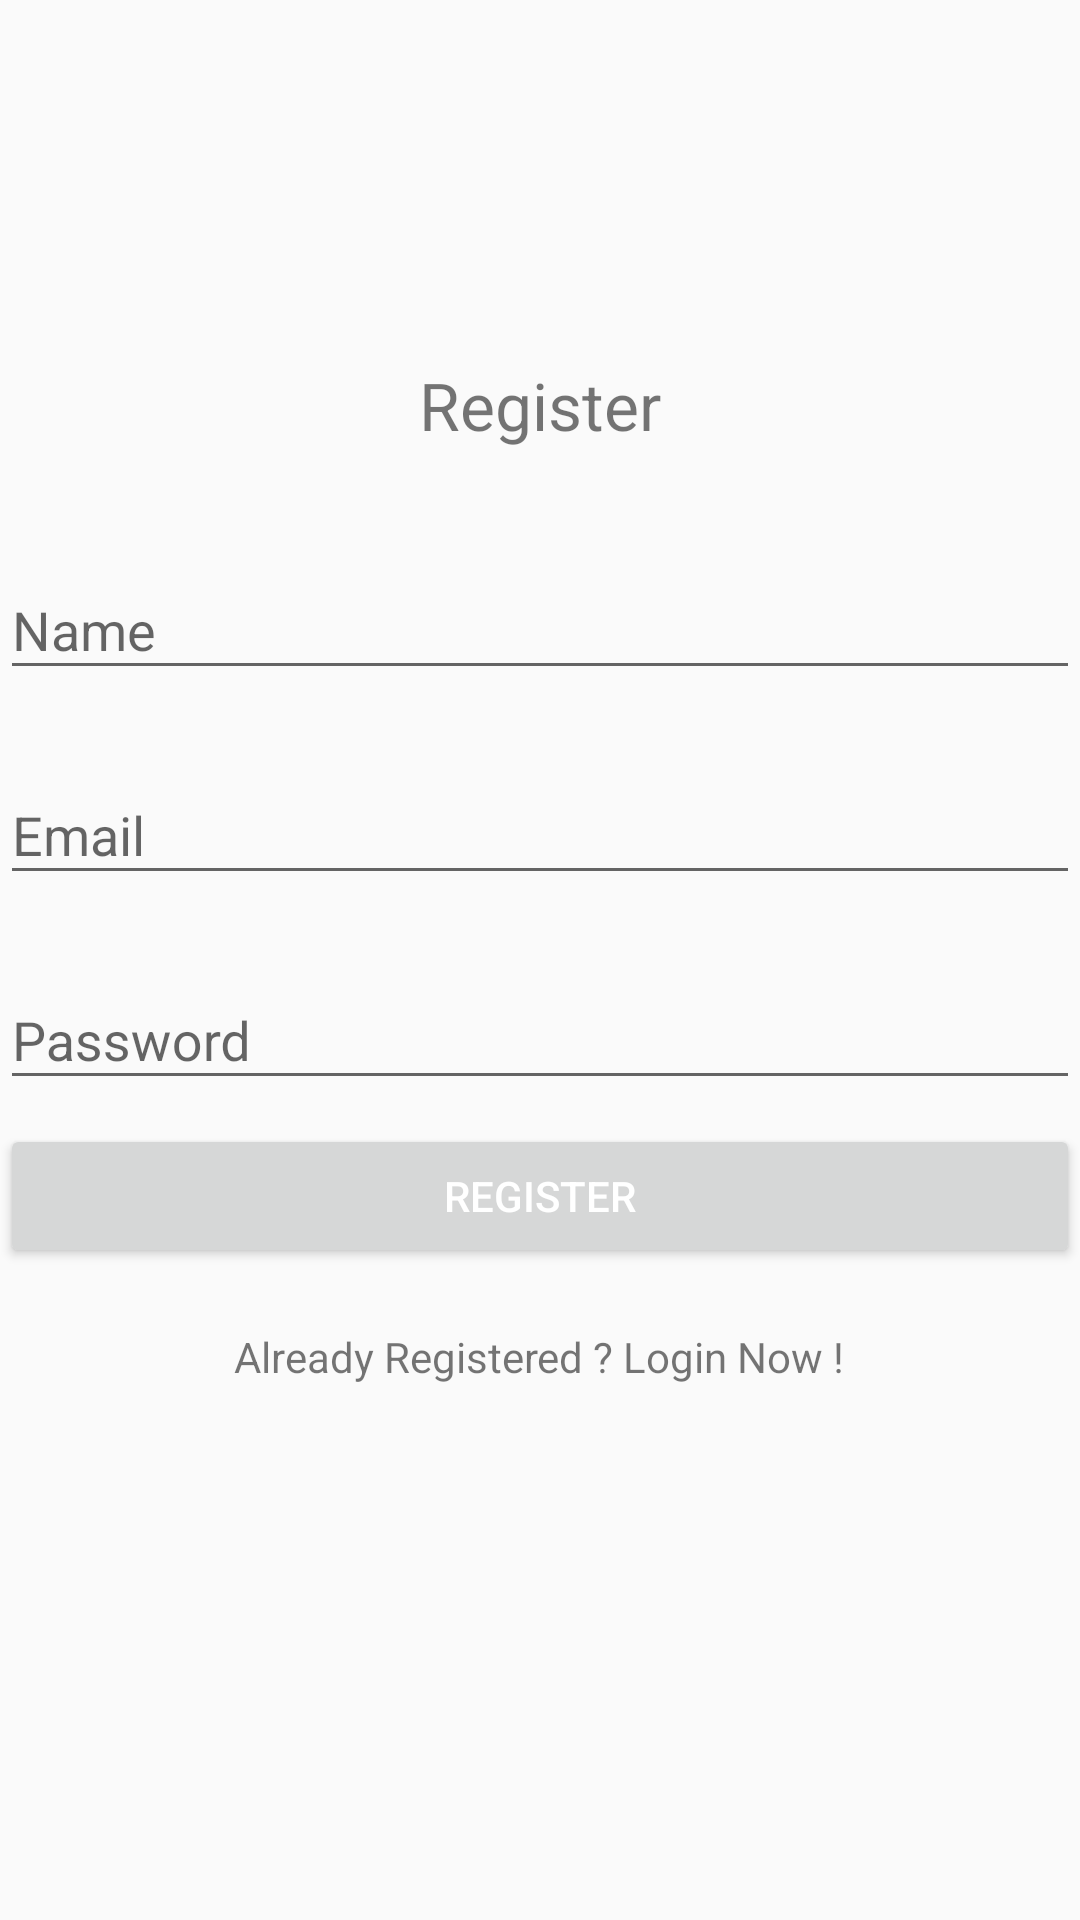

Write the Android layout XML for this screen, with the resource values it uses.
<!-- AndroidManifest.xml: application theme Theme.AndroidNetworkingLab -->
<!-- res/layout/fragment_register.xml -->
<?xml version="1.0" encoding="utf-8"?>
<LinearLayout xmlns:android="http://schemas.android.com/apk/res/android"
    android:orientation="vertical"
    android:layout_marginLeft="40dp"
    android:layout_marginRight="40dp"
    android:gravity="center"
    android:layout_width="match_parent"
    android:layout_height="match_parent">
    <TextView
        android:text="Register"
        android:textSize="22sp"
        android:layout_marginBottom="20dp"
        android:layout_width="wrap_content"
        android:layout_height="wrap_content" />
    <com.google.android.material.textfield.TextInputLayout
        android:layout_marginTop="8dp"
        android:layout_marginBottom="8dp"
        android:layout_width="match_parent"
        android:layout_height="wrap_content">

        <EditText
            android:id="@+id/et_name"
            android:layout_width="match_parent"
            android:layout_height="wrap_content"
            android:hint="Name"
            android:inputType="textPersonName" />
    </com.google.android.material.textfield.TextInputLayout>
    <com.google.android.material.textfield.TextInputLayout
        android:layout_marginTop="8dp"
        android:layout_marginBottom="8dp"
        android:layout_width="match_parent"
        android:layout_height="wrap_content">

        <EditText
            android:id="@+id/et_email"
            android:layout_width="match_parent"
            android:layout_height="wrap_content"
            android:hint="Email"
            android:inputType="textEmailAddress" />
    </com.google.android.material.textfield.TextInputLayout>
    <com.google.android.material.textfield.TextInputLayout
        android:layout_marginTop="8dp"
        android:layout_marginBottom="8dp"
        android:layout_width="match_parent"
        android:layout_height="wrap_content">

        <EditText
            android:id="@+id/et_password"
            android:layout_width="match_parent"
            android:layout_height="wrap_content"
            android:hint="Password"
            android:inputType="textPassword" />
    </com.google.android.material.textfield.TextInputLayout>
    <androidx.appcompat.widget.AppCompatButton
        android:id="@+id/btn_register"
        android:text="Register"
        android:textColor="@android:color/white"
        android:layout_width="match_parent"
        android:layout_height="wrap_content"/>
    <TextView
        android:id="@+id/tv_login"
        android:layout_marginTop="20dp"
        android:text="Already Registered ? Login Now !"
        android:layout_width="wrap_content"
        android:layout_height="wrap_content" />
    <ProgressBar
        style="@style/Base.Widget.AppCompat.ProgressBar"
        android:id="@+id/progress"
        android:visibility="invisible"
        android:layout_marginTop="10dp"
        android:layout_width="match_parent"
        android:layout_height="wrap_content"
        android:indeterminate="true" />
</LinearLayout>
<!-- resources referenced by this layout -->
<resources>
  <style name="Theme.AndroidNetworkingLab" parent="Theme.AppCompat.DayNight.NoActionBar">
          
          <item name="colorPrimary">@color/purple_500</item>
          <item name="colorPrimaryVariant">@color/purple_700</item>
          <item name="colorOnPrimary">@color/white</item>
          
          <item name="colorSecondary">@color/teal_200</item>
          <item name="colorSecondaryVariant">@color/teal_700</item>
          <item name="colorOnSecondary">@color/black</item>
          
          <item name="android:statusBarColor" tools:targetApi="l">?attr/colorPrimaryVariant</item>
          
          <item name="android:windowActionBar">false</item>
      </style>
  <color name="purple_500">#FF6200EE</color>
  <color name="purple_700">#FF3700B3</color>
  <color name="white">#FFFFFFFF</color>
  <color name="teal_200">#FF03DAC5</color>
  <color name="teal_700">#FF018786</color>
  <color name="black">#FF000000</color>
</resources>
